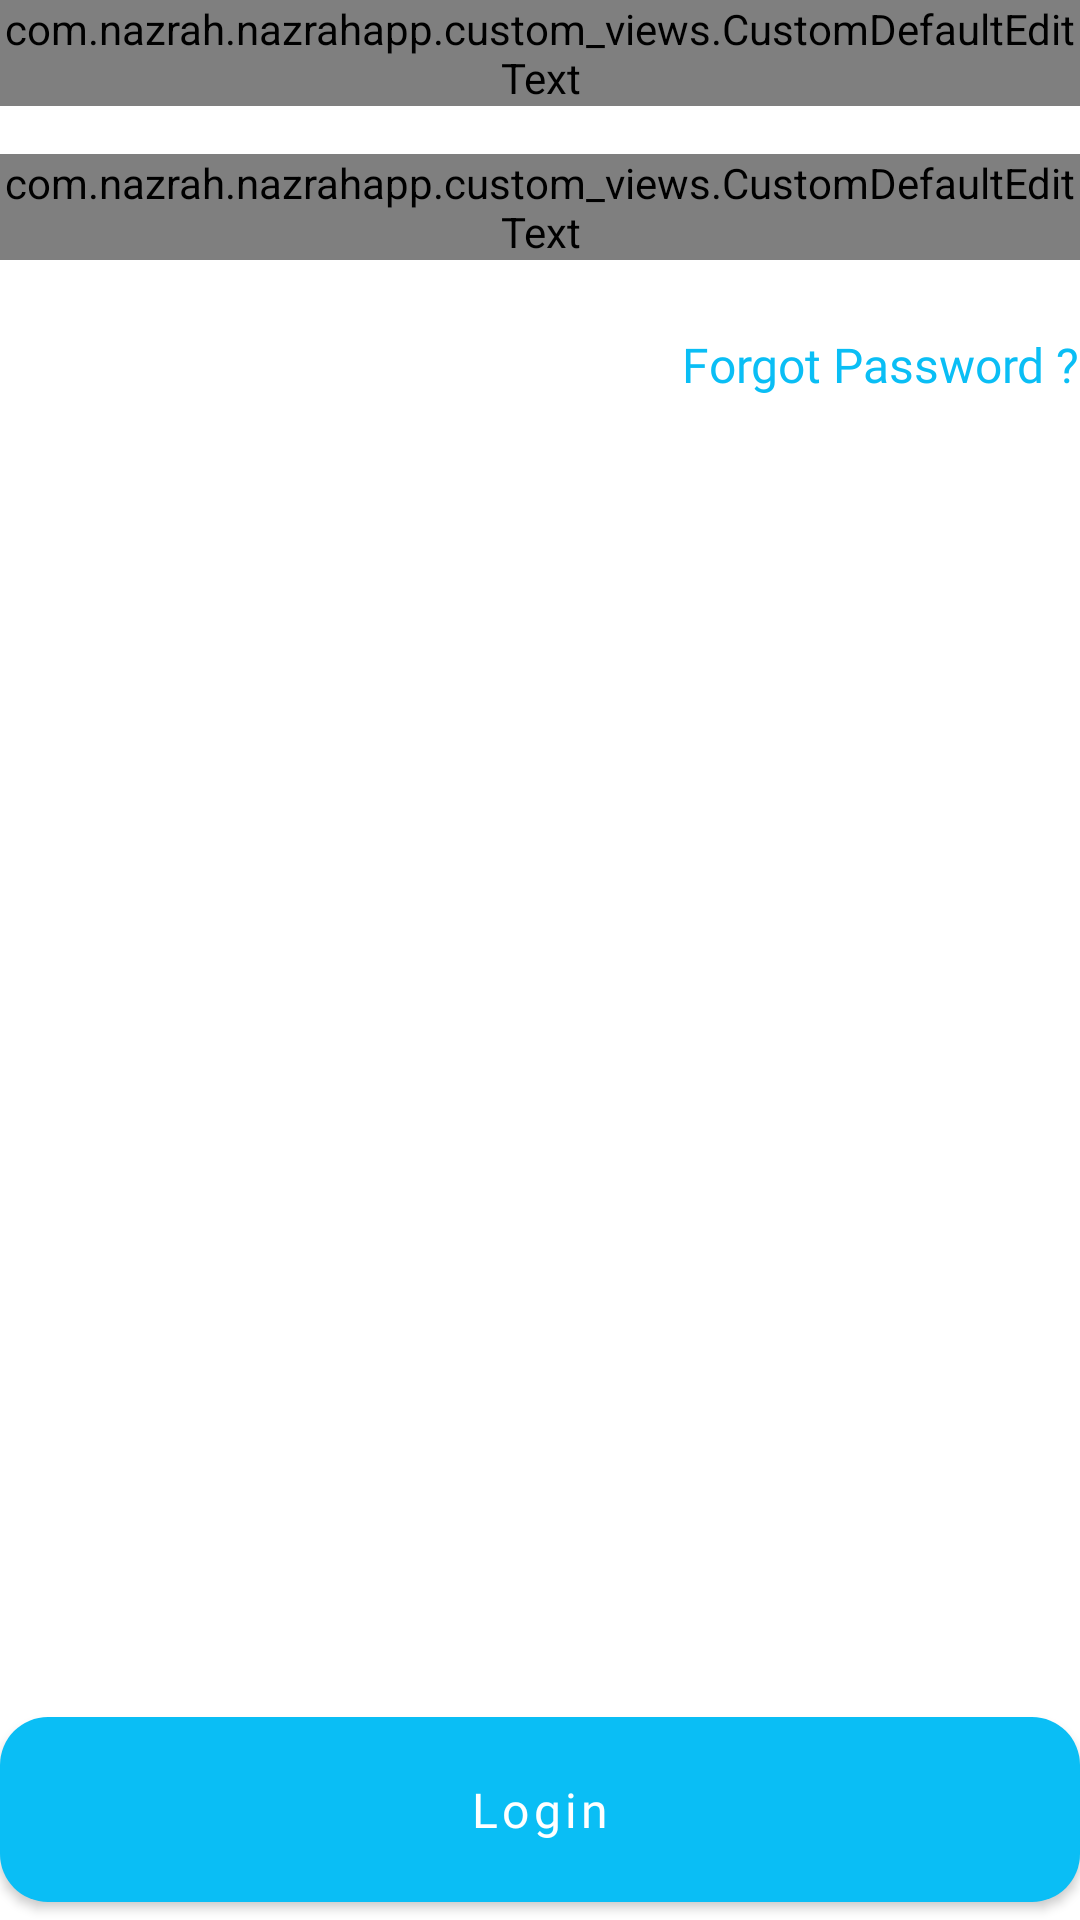

Here is an Android app screen rendered from its layout file. Give the layout XML and the strings, colors and styles it references.
<!-- AndroidManifest.xml: application theme Theme.NazrahApp -->
<!-- res/layout/fragment_login.xml -->
<?xml version="1.0" encoding="utf-8"?>
<layout xmlns:android="http://schemas.android.com/apk/res/android"
    xmlns:app="http://schemas.android.com/apk/res-auto"
    xmlns:tools="http://schemas.android.com/tools">
<ScrollView
    android:layout_width="match_parent"
    android:layout_height="match_parent"
    android:fitsSystemWindows="true"
    android:fillViewport="true">
    <androidx.constraintlayout.widget.ConstraintLayout
        android:layout_width="match_parent"
        android:layout_height="match_parent"
        tools:context=".RegisterActivity">

        <com.nazrah.nazrahapp.custom_views.CustomDefaultEditText
            android:id="@+id/etEmail"
            android:layout_width="0dp"
            app:title="@string/e_mail_address"
            android:layout_height="wrap_content"
            android:hint="@string/enter_mail_address"
            android:inputType="textEmailAddress"
            app:drawableStart="@drawable/ic_mail"
            app:layout_constraintEnd_toEndOf="parent"
            app:layout_constraintStart_toStartOf="parent"
            app:layout_constraintTop_toTopOf="parent" />

        <com.nazrah.nazrahapp.custom_views.CustomDefaultEditText
            android:id="@+id/etPassword"
            android:layout_width="0dp"
            android:layout_height="wrap_content"
            app:title="@string/password"
            android:layout_marginTop="@dimen/dp16"
            android:hint="@string/enter_account_password"
            android:inputType="textVisiblePassword"
            app:drawableStart="@drawable/ic_lock"
            app:layout_constraintEnd_toEndOf="parent"
            app:layout_constraintHorizontal_bias="0.0"
            app:layout_constraintStart_toStartOf="parent"
            app:layout_constraintTop_toBottomOf="@+id/etEmail" />

        <TextView
            android:id="@+id/tvForgetPassword"
            style="@style/label_m"
            android:layout_width="wrap_content"
            android:layout_height="wrap_content"
            android:layout_marginTop="@dimen/dp24"
            android:text="@string/forgot_password"
            android:textColor="@color/primary"
            app:layout_constraintEnd_toEndOf="parent"
            app:layout_constraintHorizontal_bias="1.0"
            app:layout_constraintStart_toStartOf="parent"
            app:layout_constraintTop_toBottomOf="@+id/etPassword" />

        <com.google.android.material.button.MaterialButton
            android:id="@+id/btnLogin"
            style="@style/button_primary"
            android:layout_width="match_parent"
            android:layout_height="wrap_content"
            android:layout_marginTop="@dimen/dp24"
            android:text="@string/login"
            app:cornerRadius="@dimen/dp16"
            app:layout_constraintBottom_toBottomOf="parent"
            app:layout_constraintEnd_toEndOf="parent"
            app:layout_constraintStart_toStartOf="parent"
            app:layout_constraintTop_toBottomOf="@+id/tvForgetPassword"
            app:layout_constraintVertical_bias="1.0" />



    </androidx.constraintlayout.widget.ConstraintLayout>
</ScrollView>
</layout>
<!-- resources referenced by this layout -->
<resources>
  <color name="primary">#0ABEF5</color>
  <dimen name="dp16">16dp</dimen>
  <dimen name="dp24">24dp</dimen>
  <!-- drawable ic_lock (drawable) -->
  <vector xmlns:android="http://schemas.android.com/apk/res/android"
  android:width="24dp"
  android:height="24dp"
  android:viewportWidth="24"
  android:viewportHeight="24">
  <path
      android:fillColor="#A9A9A9"
      android:pathData="M6,22Q5.175,22 4.588,21.413Q4,20.825 4,20V10Q4,9.175 4.588,8.587Q5.175,8 6,8H7V6Q7,3.925 8.463,2.462Q9.925,1 12,1Q14.075,1 15.538,2.462Q17,3.925 17,6V8H18Q18.825,8 19.413,8.587Q20,9.175 20,10V20Q20,20.825 19.413,21.413Q18.825,22 18,22ZM6,20H18Q18,20 18,20Q18,20 18,20V10Q18,10 18,10Q18,10 18,10H6Q6,10 6,10Q6,10 6,10V20Q6,20 6,20Q6,20 6,20ZM12,17Q12.825,17 13.413,16.413Q14,15.825 14,15Q14,14.175 13.413,13.587Q12.825,13 12,13Q11.175,13 10.588,13.587Q10,14.175 10,15Q10,15.825 10.588,16.413Q11.175,17 12,17ZM9,8H15V6Q15,4.75 14.125,3.875Q13.25,3 12,3Q10.75,3 9.875,3.875Q9,4.75 9,6ZM6,20Q6,20 6,20Q6,20 6,20V10Q6,10 6,10Q6,10 6,10Q6,10 6,10Q6,10 6,10V20Q6,20 6,20Q6,20 6,20Z" />
  </vector>
  <!-- drawable ic_mail (drawable) -->
  <vector xmlns:android="http://schemas.android.com/apk/res/android"
      android:width="24dp"
      android:height="24dp"
      android:viewportWidth="24"
      android:viewportHeight="24">
    <path
        android:pathData="M22,5H2V19H22V5Z"
        android:strokeLineJoin="round"
        android:strokeWidth="2"
        android:fillColor="#00000000"
        android:strokeColor="#A9A9A9"
        android:strokeLineCap="round"/>
    <path
        android:pathData="M3,6L12,13L21,6"
        android:strokeLineJoin="round"
        android:strokeWidth="2"
        android:fillColor="#00000000"
        android:strokeColor="#A9A9A9"
        android:strokeLineCap="round"/>
  </vector>
  <string name="e_mail_address">E-Mail Address</string>
  <string name="enter_account_password">Enter account password</string>
  <string name="enter_mail_address">Enter your e-mail address</string>
  <string name="forgot_password">Forgot Password ?</string>
  <string name="login">Login</string>
  <string name="password">Password</string>
  <style name="button_primary">
          <item name="android:layout_width">wrap_content</item>
          <item name="android:layout_height">wrap_content</item>
          <item name="android:minWidth">200dp</item>
          <item name="android:textAllCaps">false</item>
          <item name="android:textColor">@color/white</item>
          <item name="android:fontFamily">@font/nunitosans_bold</item>
          <item name="android:textSize">@dimen/default_16sp</item>
          <item name="android:gravity">center</item>
          <item name="android:padding">@dimen/dp20</item>
      </style>
  <style name="label_m" parent="label_parent">
          <item name="android:textSize">16sp</item>
      </style>
  <style name="Theme.NazrahApp" parent="Theme.MaterialComponents.DayNight.NoActionBar">
          
          <item name="colorPrimary">@color/primary</item>
          <item name="colorPrimaryVariant">@color/primary</item>
          <item name="colorOnPrimary">@color/white</item>
          
          <item name="colorSecondary">@color/primary</item>
          <item name="colorSecondaryVariant">@color/teal_700</item>
          <item name="colorOnSecondary">@color/black</item>
          
          <item name="android:statusBarColor" tools:targetApi="l">?attr/colorPrimaryVariant</item>
          
  
      </style>
  <color name="white">#FFFFFFFF</color>
  <dimen name="default_16sp">16sp</dimen>
  <dimen name="dp20">20dp</dimen>
  <style name="label_parent">
          <item name="android:textColor">@color/white</item>
          <item name="android:layout_width">wrap_content</item>
          <item name="android:layout_height">wrap_content</item>
          <item name="android:fontFamily">@font/nunitosans_regular</item>
      </style>
  <color name="teal_700">#FF018786</color>
  <color name="black">#FF000000</color>
</resources>
